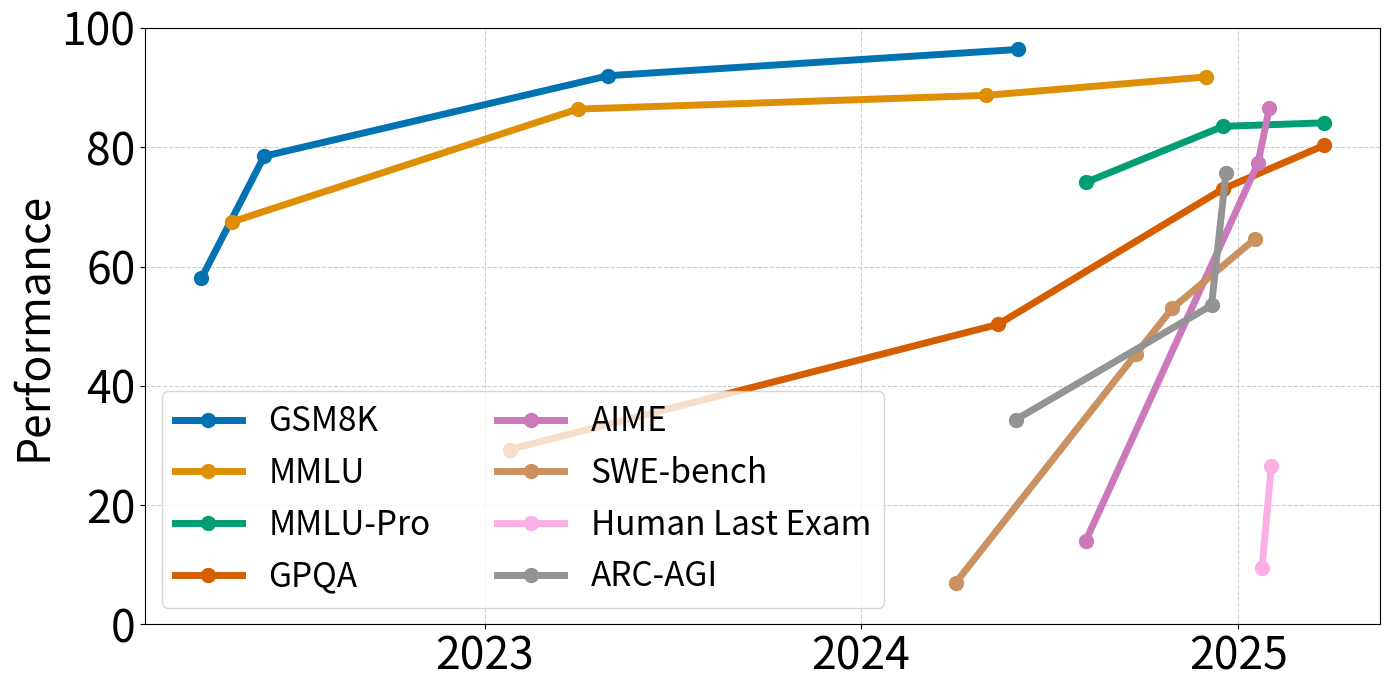

Write the Python code that produced this figure.
# mmlu = [
#     ["MMLU", 30.85, "bigscience\u002fbloom"],
# [redacted]
#     ["MMLU", 70.7, "ICBU-NPU\u002fFashionGPT-70B-V1"],
#     ["MMLU", 70.99, "ICBU-NPU\u002fFashionGPT-70B-V1.1"],
# [redacted]
# [redacted]
# [redacted]
#     ["MMLU", 85.6, "CausalLM\u002f34b-beta"],
# ]
#
# mmlu_time = [
#     "2023-08-25T13:05:50+00:00",
#     "2023-09-09T10:52:17+00:00",
#     "2023-10-16T13:19:55+00:00",
#     "2023-11-06T10:31:15+00:00",
#     "2023-11-15T16:49:09+00:00",
#     "2023-12-03T12:09:22+00:00",
#     "2023-12-06T11:25:55+00:00",
#     "2024-02-09T16:11:28+00:00",
# ]
#
# gsm8k = [
#     ["GSM8K", 6.9, "bigscience\u002fbloom"],
#     ["GSM8K", 35.33, "OpenLemur\u002flemur-70b-chat-v1"],
#     ["GSM8K", 45.94, "tiiuae\u002ffalcon-180B"],
# [redacted]
# [redacted]
# [redacted]
#     ["GSM8K", 62.7, "CausalLM\u002f14B-DPO-alpha"],
# [redacted]
#     ["GSM8K", 68.84, "meta-math\u002fMetaMath-Mistral-7B"],
#     ["GSM8K", 71.49, "Q-bert\u002fMetaMath-Cybertron-Starling"],
#     ["GSM8K", 72.18, "SUSTech\u002fSUS-Chat-34B"],
#     ["GSM8K", 73.16, "Toten5\u002fMarcoroni-neural-chat-7B-v2"],
# [redacted]
# [redacted]
# [redacted]
# [redacted]
#     ["GSM8K", 78.7, "abacusai\u002fSmaug-72B-v0.1"],
#     ["GSM8K", 82.03, "mistralai\u002fMixtral-8x22B-Instruct-v0.1"],
#     ["GSM8K", 85.44, "meta-llama\u002fMeta-Llama-3-70B-Instruct"],
# [redacted]
#     ["GSM8K", 86.28, "tenyx\u002fLlama3-TenyxChat-70B"],
# [redacted]
# ]
#
# gsm8k_time = [
#     "2023-08-25T13:05:50+00:00",
#     "2023-09-09T10:52:17+00:00",
#     "2023-09-15T11:25:37.918274+00:00",
#     "2023-11-14T13:30:22+00:00",
#     "2023-11-15T16:49:09+00:00",
#     "2023-11-17T13:40:31+00:00",
#     "2023-11-19T20:55:46+00:00",
#     "2023-12-01T07:45:30+00:00",
#     "2023-12-03T15:31:15+00:00",
#     "2023-12-05T20:10:40+00:00",
#     "2023-12-09T04:51:31+00:00",
#     "2023-12-12T16:18:51+00:00",
#     "2023-12-31T09:50:37+00:00",
#     "2024-01-12T06:33:27+00:00",
#     "2024-01-16T11:52:34+00:00",
#     "2024-01-22T00:16:35+00:00",
#     "2024-02-03T18:49:25+00:00",
#     "2024-04-17T15:30:22+00:00",
#     "2024-04-18T17:05:16+00:00",
#     "2024-04-26T19:35:47+00:00",
#     "2024-04-27T17:40:55+00:00",
#     "2024-05-01T17:04:08+00:00",
# ]


# source = "https://huggingface.co/spaces/open-llm-leaderboard/blog"

# gsm8k = []
#
# mmlu = [
#     ["o1", 91.8, "2024-12"],
#     ["gpt-4o", 88.7, "2024-05"],
#     ["gpt-4", 86.4, "2023-04"],
#     ["gpt-3.5", 67.5, "2022-05"],
#     ["gpt-3", 43.9, "2020-05"],
#     ["roberta", 27.9, "2019-07"],
# ]
#
# gpqa = [
#     ["GPT 4o (2024-05-13)", 50.3, "2024-05-13"],
#     ["gpt-3.5-turbo-0125", 29.3, "2023-01-25"],
#     ["o1", 73.0, "2024-12-17"],
#     ["Gemini 2.5 Pro Exp", 80.3, "2025-03-25"],
# ]
#
# aime = [
#     ["o3-mini", 86.5, "2025-01-31"],
#     ["deepseek-r1", 77.3, "2025-01-20"],
#     ["GPT 4o (2024-08-06)", 14.0, "2024-08-06"],
# ]
#
# swe = [
#     ["W&B Programmer O1 crosscheck5", 64.60, "2025-01-17"],
#     ["OpenHands + CodeAct v2.1 (claude-3-5-sonnet-20241022)", 53.00, "2024-10-29"],
#     ["RAG + Claude 3 Opus", 7.00, "2024-04-02"],
#     ["Solver (2024-09-12)", 45.40, "2024-09-24"],
# ]
#
# hle = [["deepseek-r1", 9.4, "2025-01-24"], ["OpenAI deep research", 26.6, "2025-02-02"]]
#
# arc_agi = [
#     ["o3", 75.7, "2024-12-20"],
#     ["ARChitects", 53.5, "2024-12-6"],
#     ["unknown", 34.3, "2024-05-30"],
# ]
#
# mmlu_pro = [
#     ["GPT 4o (2024-08-06)", 74.1, "2024-08-06"],
#     ["o1", 83.5, "2024-12-17"],
#     ["Gemini 2.5 Pro Exp", 84.1, "2025-03-25"],
# ]


import pandas as pd
import matplotlib.pyplot as plt
from datetime import datetime
import seaborn as sns
import matplotlib.dates as mdates


# Define the datasets
datasets = {
    "GSM8K": [
        # ["deepseek-v3", 89.3, "2024-12"],
        ["Claude 3.5 Sonnet", 96.4, "2024-06"],
        ["gpt-4", 92.0, "2023-05"],
        ["minerva", 78.5, "2022-06"],
        ["palm", 58, "2022-04"],
    ],
    "MMLU": [
        ["o1", 91.8, "2024-12"],
        ["gpt-4o", 88.7, "2024-05"],
        ["gpt-4", 86.4, "2023-04"],
        ["gpt-3.5", 67.5, "2022-05"],
        # ["gpt-3", 43.9, "2020-05"],
        # ["roberta", 27.9, "2019-07"],
    ],
    "MMLU-Pro": [
        ["GPT 4o (2024-08-06)", 74.1, "2024-08-06"],
        ["o1", 83.5, "2024-12-17"],
        ["Gemini 2.5 Pro Exp", 84.1, "2025-03-25"],
    ],
    "GPQA": [
        ["GPT 4o (2024-05-13)", 50.3, "2024-05-13"],
        ["gpt-3.5-turbo-0125", 29.3, "2023-01-25"],
        ["o1", 73.0, "2024-12-17"],
        ["Gemini 2.5 Pro Exp", 80.3, "2025-03-25"],
    ],
    "AIME": [
        ["o3-mini", 86.5, "2025-01-31"],
        ["deepseek-r1", 77.3, "2025-01-20"],
        ["GPT 4o (2024-08-06)", 14.0, "2024-08-06"],
    ],
    "SWE-bench": [
        ["W&B Programmer O1 crosscheck5", 64.60, "2025-01-17"],
        ["OpenHands + CodeAct v2.1 (claude-3-5-sonnet-20241022)", 53.00, "2024-10-29"],
        ["RAG + Claude 3 Opus", 7.00, "2024-04-02"],
        ["Solver (2024-09-12)", 45.40, "2024-09-24"],
    ],
    "Human Last Exam": [
        ["deepseek-r1", 9.4, "2025-01-24"],
        ["OpenAI deep research", 26.6, "2025-02-02"],
    ],
    "ARC-AGI": [
        ["o3", 75.7, "2024-12-20"],
        ["ARChitects", 53.5, "2024-12-6"],
        ["unknown", 34.3, "2024-05-30"],
    ],
}

color_palette = "colorblind"
color_palette = sns.color_palette(color_palette, n_colors=len(datasets.keys()))
# Plotting each dataset
plt.figure(figsize=(14, 7))
for i, (name, data) in enumerate(datasets.items()):
    df = pd.DataFrame(data, columns=["model", "score", "date"])
    df["date"] = pd.to_datetime(df["date"], errors="coerce")
    df = df.sort_values("date")
    plt.plot(
        df["date"],
        df["score"],
        marker="o",
        linestyle="-",
        linewidth=5,
        markersize=10,
        label=name,
        color=color_palette[i],
    )

plt.ylim(0, 100)
# plt.xlabel("Date", fontsize=24)
plt.ylabel("Performance", fontsize=32)
# plt.title("Model Performance Over Time", fontsize=24, weight="bold")
plt.legend(fontsize=24, ncol=2, loc="lower left")
plt.grid(True, linestyle="--", alpha=0.6)
plt.xticks(fontsize=32)
plt.yticks(fontsize=32)

plt.gca().xaxis.set_major_locator(mdates.YearLocator())
plt.gca().xaxis.set_major_formatter(mdates.DateFormatter("%Y"))
# plt.xticks(fontsize=11, weight='bold')

plt.tight_layout()

plt.savefig(
    "benchmark_over_time.pdf",
    bbox_inches="tight",
    pad_inches=0.0,
)
plt.show()
